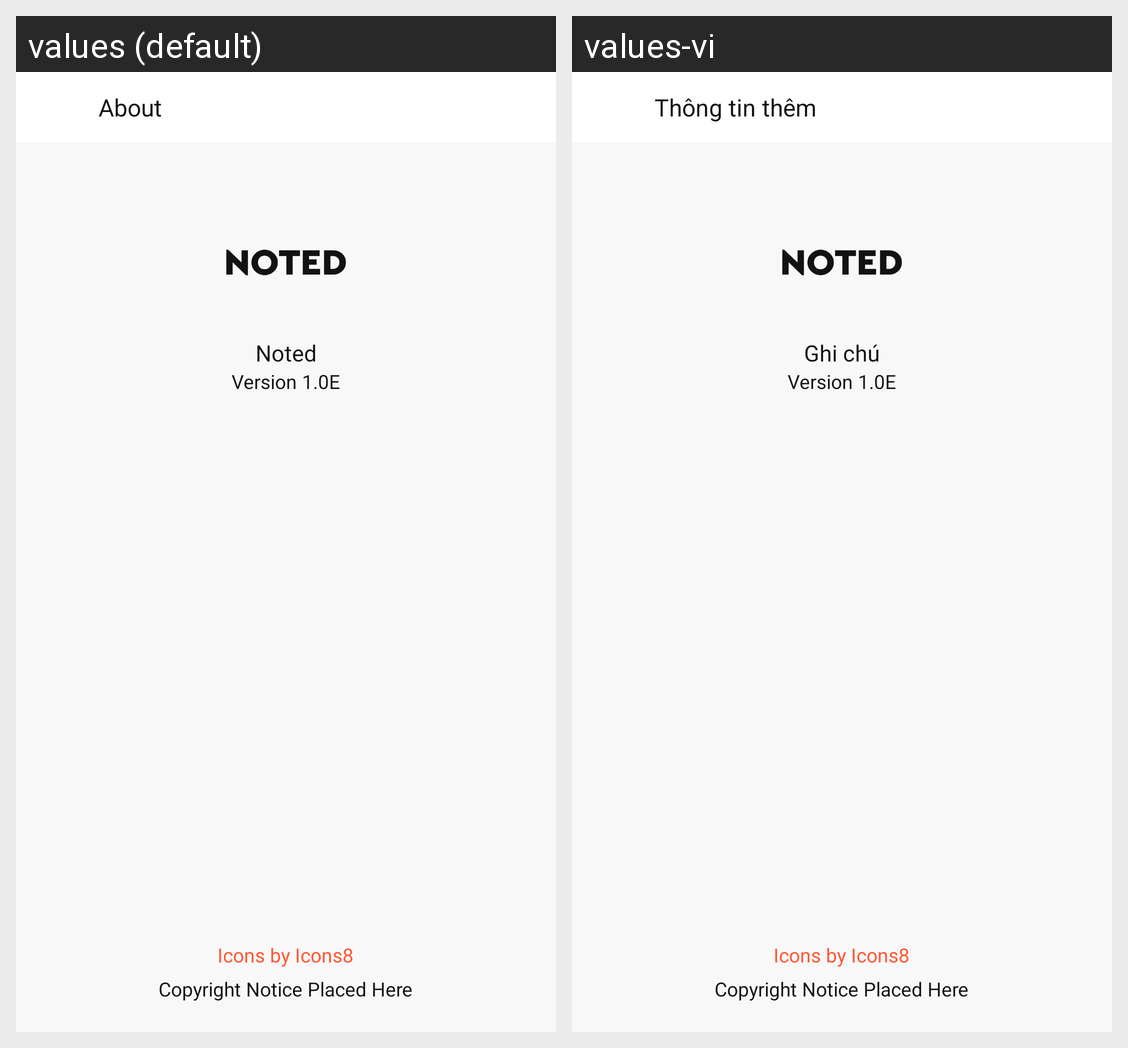

Strings drawn on this Android screen and how each of the app's shown locales translates them:
Android screen res/layout/activity_about.xml rendered under 2 locales, left to right: values (default), values-vi. Device: Nexus 5 (rendered at 1080×1920; each locale shown at half size, 540×960, under a caption strip naming it); theme AppTheme.
Strings drawn on this screen, with the default value and each locale's value (text and hints the layout hard-codes, and strings that could not be matched under every locale, appear in the picture but are not listed):

about
  values: About
  values-vi: Thông tin thêm

app_name
  values: Noted
  values-vi: Ghi chú
